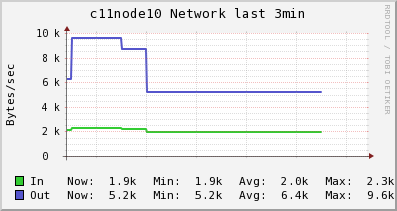

The table this chart was drawn from, first rows:
Timestamp, In, Out
2014-06-09T16:10:45-04:00, 2129, 6275
2014-06-09T16:11:00-04:00, 2253, 9606
2014-06-09T16:11:15-04:00, 2253, 9606
2014-06-09T16:11:30-04:00, 2189, 8717
2014-06-09T16:11:45-04:00, 1933, 5164
2014-06-09T16:12:00-04:00, 1933, 5164
2014-06-09T16:12:15-04:00, 1933, 5164
2014-06-09T16:12:30-04:00, 1933, 5164
2014-06-09T16:12:45-04:00, 1933, 5164
2014-06-09T16:13:00-04:00, 1933, 5164
2014-06-09T16:13:15-04:00, 1933, 5164
2014-06-09T16:13:30-04:00, NaN, NaN
